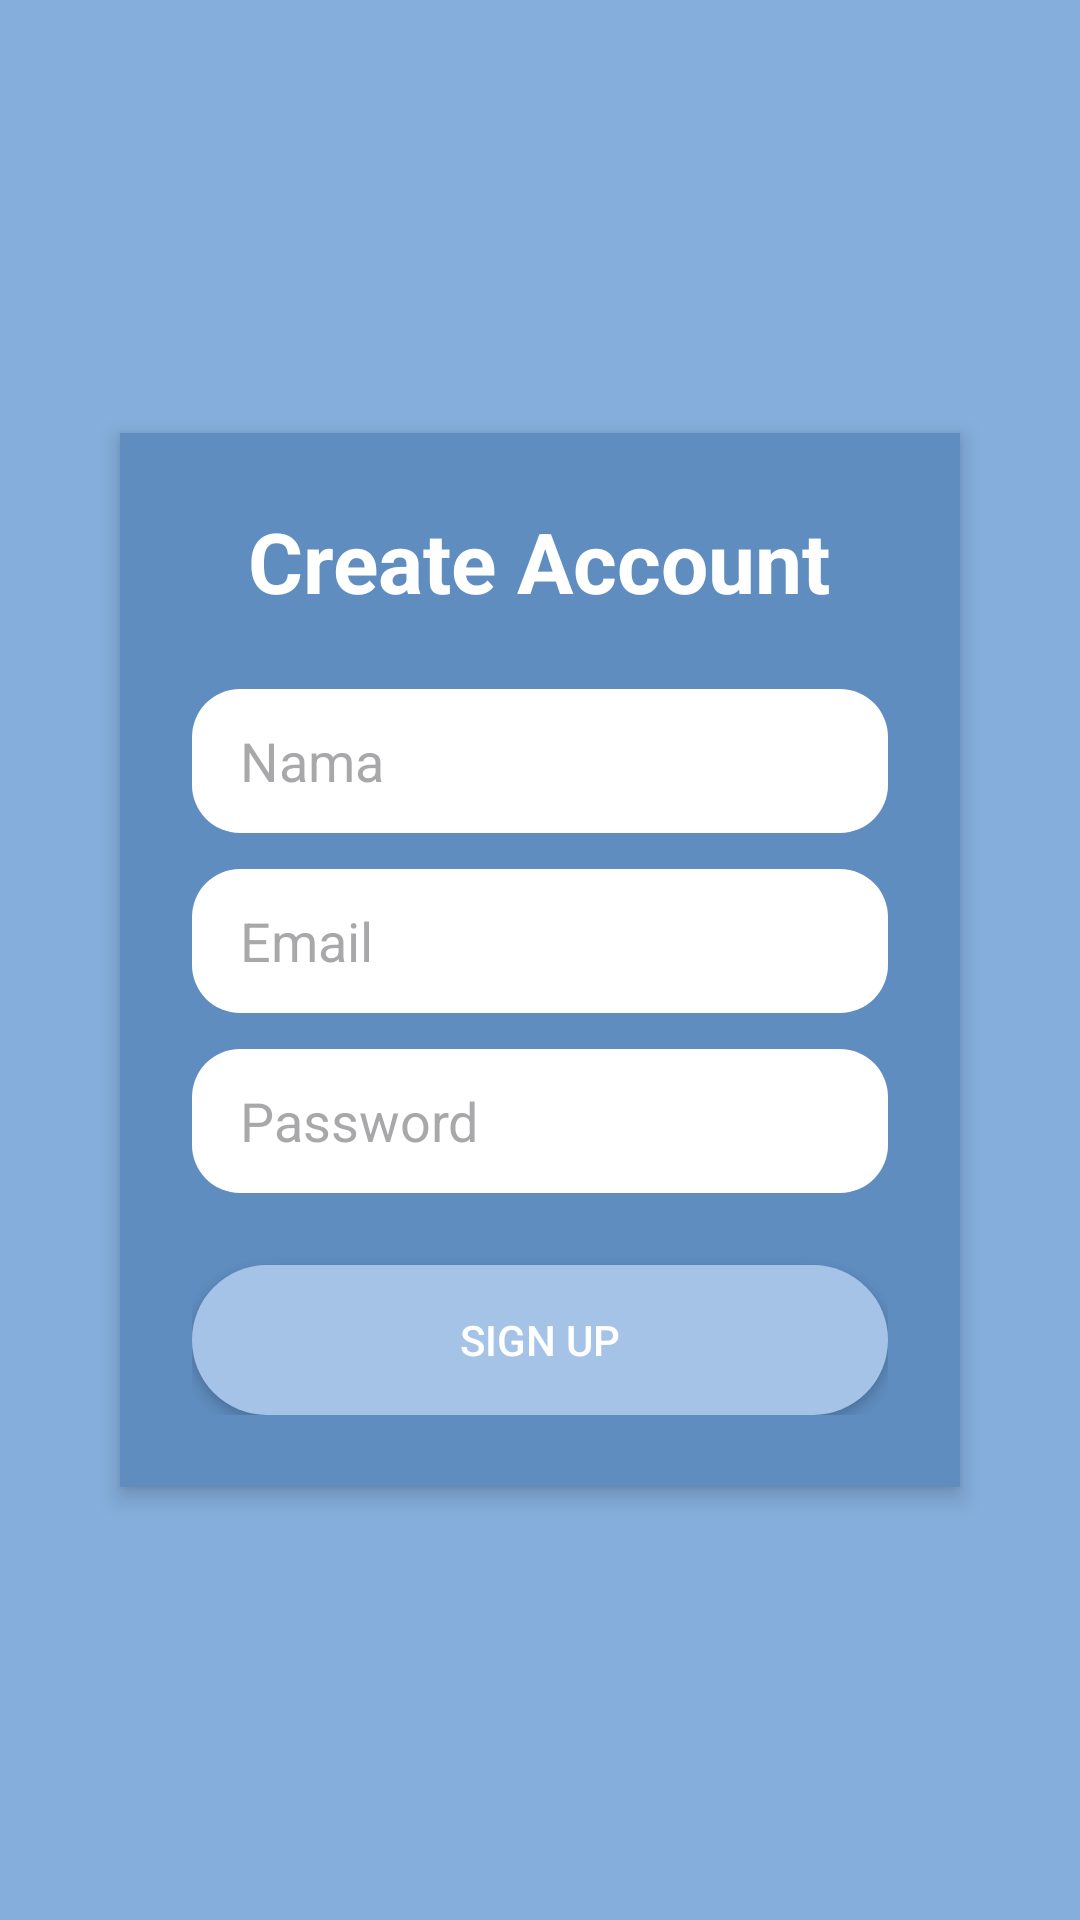

Android layout source for this screen:
<!-- AndroidManifest.xml: application theme Theme.Katalogumkm -->
<!-- res/layout/activity_register.xml -->
<?xml version="1.0" encoding="utf-8"?>
<RelativeLayout xmlns:android="http://schemas.android.com/apk/res/android"
    android:id="@+id/main"
    android:layout_width="match_parent"
    android:layout_height="match_parent"
    android:background="#85AEDC"
    android:padding="24dp">

    
    <LinearLayout
        android:id="@+id/registerContainer"
        android:layout_width="match_parent"
        android:layout_height="wrap_content"
        android:background="#5F8DBF"
        android:orientation="vertical"
        android:padding="24dp"
        android:layout_centerInParent="true"
        android:elevation="4dp"
        android:layout_margin="16dp"
        android:backgroundTint="#5F8DBF"
        android:clipToOutline="true"
        android:backgroundTintMode="src_in">

        
        <TextView
            android:id="@+id/registerTitle"
            android:layout_width="wrap_content"
            android:layout_height="wrap_content"
            android:text="Create Account"
            android:textColor="@android:color/white"
            android:textSize="28sp"
            android:textStyle="bold"
            android:layout_gravity="center_horizontal"
            android:layout_marginBottom="24dp" />

        
        <EditText
            android:id="@+id/name"
            android:layout_width="match_parent"
            android:layout_height="48dp"
            android:hint="Nama"
            android:backgroundTint="@android:color/white"
            android:background="@drawable/input_background"
            android:paddingHorizontal="16dp"
            android:textColorHint="@color/abu"
            android:textColor="@color/black"
            android:layout_marginBottom="12dp" />

        
        <EditText
            android:id="@+id/email"
            android:layout_width="match_parent"
            android:layout_height="48dp"
            android:hint="Email"
            android:backgroundTint="@color/background"
            android:background="@drawable/input_background"
            android:paddingHorizontal="16dp"
            android:textColorHint="@color/abu"
            android:textColor="@color/black"
            android:layout_marginBottom="12dp" />

        
        <EditText
            android:id="@+id/password"
            android:layout_width="match_parent"
            android:layout_height="48dp"
            android:hint="Password"
            android:backgroundTint="@android:color/white"
            android:background="@drawable/input_background"
            android:paddingHorizontal="16dp"
            android:textColorHint="@color/abu"
            android:textColor="@color/black"
            android:layout_marginBottom="24dp"
            android:inputType="textPassword" />

        
        <Button
            android:id="@+id/registerButton"
            android:layout_width="match_parent"
            android:layout_height="50dp"
            android:text="Sign Up"
            android:background="@drawable/btn_primary_rounded"
            android:textColor="@android:color/white" />

        
        <ProgressBar
            android:id="@+id/progressBar"
            android:layout_width="wrap_content"
            android:layout_height="wrap_content"
            android:visibility="gone"
            android:layout_gravity="center"
            android:layout_marginTop="16dp"/>
    </LinearLayout>
</RelativeLayout>
<!-- resources referenced by this layout -->
<resources>
  <color name="abu">#976C6C71</color>
  <color name="background">#FFFFFF</color>
  <color name="black">#FF000000</color>
  <!-- drawable btn_primary_rounded (drawable) -->
  <?xml version="1.0" encoding="utf-8"?>
  <shape xmlns:android="http://schemas.android.com/apk/res/android"
      android:shape="rectangle">
      <solid android:color="#A5C3E7" />
      <corners android:radius="28dp" />
  </shape>
  <!-- drawable input_background (drawable) -->
  <?xml version="1.0" encoding="utf-8"?>
  <shape xmlns:android="http://schemas.android.com/apk/res/android"
      android:shape="rectangle">
      <solid android:color="#85AEDC"/>
      <corners android:radius="16dp"/>
  </shape>
  <style name="Theme.Katalogumkm" parent="Theme.MaterialComponents.DayNight.NoActionBar">
          
          <item name="colorPrimary">@color/purple_500</item>
          <item name="colorPrimaryVariant">@color/purple_700</item>
          <item name="colorOnPrimary">@color/white</item>
          
          <item name="colorSecondary">@color/teal_200</item>
          <item name="colorSecondaryVariant">@color/teal_700</item>
          <item name="colorOnSecondary">@color/black</item>
          
          <item name="android:statusBarColor">?attr/colorPrimaryVariant</item>
          
          
          <item name="android:windowBackground">@color/background</item>
  
          
          <item name="android:textColorPrimary">@color/textPrimary</item>
  
      </style>
  <color name="purple_500">#FF6200EE</color>
  <color name="purple_700">#FF3700B3</color>
  <color name="white">#FFFFFFFF</color>
  <color name="teal_200">#FF03DAC5</color>
  <color name="teal_700">#FF018786</color>
  <color name="textPrimary">#000000</color>
</resources>
